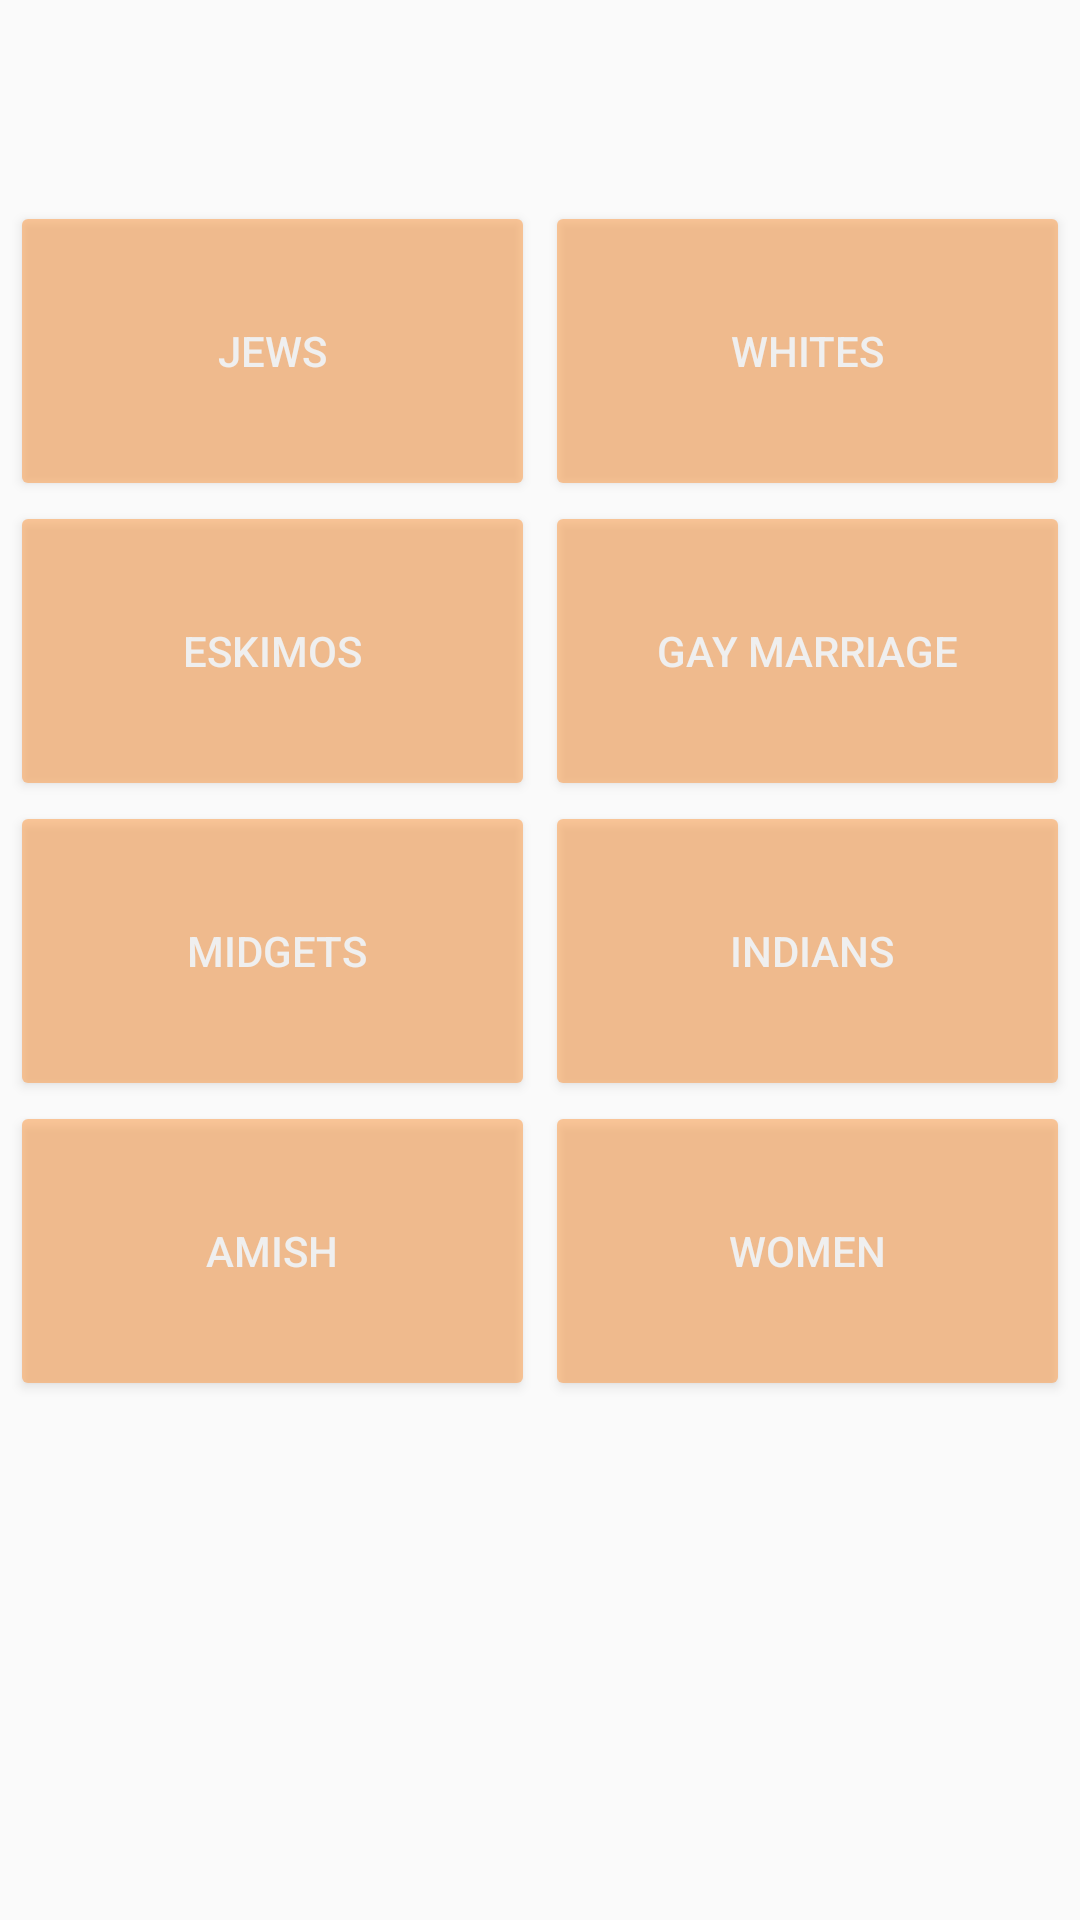

Android layout source for this screen:
<!-- AndroidManifest.xml: application theme AppTheme -->
<!-- res/layout/fragment_hate.xml -->
<?xml version="1.0" encoding="utf-8"?>
<ScrollView xmlns:android="http://schemas.android.com/apk/res/android"
    xmlns:app="http://schemas.android.com/apk/res-auto"
    xmlns:tools="http://schemas.android.com/tools"
    android:layout_width="match_parent"
    android:layout_height="match_parent"
    tools:context=".MainActivity">
<android.support.constraint.ConstraintLayout xmlns:android="http://schemas.android.com/apk/res/android"
    xmlns:app="http://schemas.android.com/apk/res-auto"
    android:layout_width="match_parent"
    android:layout_height="match_parent"
    android:orientation="vertical"
    app:layout_behavior="@string/appbar_scrolling_view_behavior">

    <Button
        android:id="@+id/b_jews"
        android:layout_width="175dp"
        android:layout_height="100dp"
        android:alpha=".5"
        android:backgroundTint="#ff963b"
        android:text="JEWS"
        android:textColor="@color/white"
        app:layout_constraintLeft_toLeftOf="parent"
        app:layout_constraintRight_toLeftOf="@id/b_whites"
        app:layout_constraintTop_toBottomOf="@id/guideline" />

    <Button
        android:id="@+id/b_whites"
        android:layout_width="175dp"
        android:layout_height="100dp"
        android:alpha=".5"
        android:backgroundTint="#ff963b"
        android:text="WHITES"
        android:textColor="@color/white"
        app:layout_constraintLeft_toRightOf="@id/b_jews"
        app:layout_constraintRight_toRightOf="parent"
        app:layout_constraintTop_toBottomOf="@id/guideline" />

    <Button
        android:id="@+id/b_eskimos"
        android:layout_width="175dp"
        android:layout_height="100dp"
        android:alpha=".5"
        android:backgroundTint="#ff963b"
        android:text="ESKIMOS"
        android:textColor="@color/white"
        app:layout_constraintLeft_toLeftOf="parent"
        app:layout_constraintRight_toLeftOf="@id/b_gay"
        app:layout_constraintTop_toBottomOf="@id/b_jews" />

    <Button
        android:id="@+id/b_gay"
        android:layout_width="175dp"
        android:layout_height="100dp"
        android:alpha=".5"
        android:backgroundTint="#ff963b"
        android:text="GAY MARRIAGE"
        android:textColor="@color/white"
        app:layout_constraintLeft_toRightOf="@id/b_eskimos"
        app:layout_constraintRight_toRightOf="parent"
        app:layout_constraintTop_toBottomOf="@id/b_whites" />

    <Button
        android:id="@+id/b_midgets"
        android:layout_width="175dp"
        android:layout_height="100dp"
        android:alpha=".5"
        android:backgroundTint="#ff963b"
        android:text=" MIDGETS"
        android:textColor="@color/white"
        app:layout_constraintLeft_toLeftOf="parent"
        app:layout_constraintRight_toLeftOf="@id/b_indians"
        app:layout_constraintTop_toBottomOf="@id/b_eskimos" />

    <Button
        android:id="@+id/b_indians"
        android:layout_width="175dp"
        android:layout_height="100dp"
        android:alpha=".5"
        android:backgroundTint="#ff963b"
        android:text=" INDIANS"
        android:textColor="@color/white"
        app:layout_constraintLeft_toRightOf="@id/b_midgets"
        app:layout_constraintRight_toRightOf="parent"
        app:layout_constraintTop_toBottomOf="@id/b_gay" />

    <Button
        android:id="@+id/b_amish"
        android:layout_width="175dp"
        android:layout_height="100dp"
        android:alpha=".5"
        android:backgroundTint="#ff963b"
        android:text="AMISH"
        android:textColor="@color/white"
        app:layout_constraintLeft_toLeftOf="parent"
        app:layout_constraintRight_toLeftOf="@id/b_lovewomen"
        app:layout_constraintTop_toBottomOf="@id/b_midgets" />

    <Button
        android:id="@+id/b_lovewomen"
        android:layout_width="175dp"
        android:layout_height="100dp"
        android:alpha=".5"
        android:backgroundTint="#ff963b"
        android:text="WOMEN"
        android:textColor="@color/white"
        app:layout_constraintLeft_toRightOf="@id/b_amish"
        app:layout_constraintRight_toRightOf="parent"
        app:layout_constraintTop_toBottomOf="@id/b_indians" />

    <android.support.constraint.Guideline
        android:id="@+id/guideline"
        android:layout_width="wrap_content"
        android:layout_height="wrap_content"
        android:layout_marginTop="87dp"
        android:orientation="horizontal"
        app:layout_constraintGuide_begin="67dp"
        app:layout_constraintTop_toTopOf="parent" />


</android.support.constraint.ConstraintLayout>
</ScrollView>
<!-- resources referenced by this layout -->
<resources>
  <color name="white">#FFFFFF</color>
  <style name="AppTheme" parent="Theme.AppCompat.Light.NoActionBar">
          
          <item name="colorPrimary">@color/colorPrimary</item>
          <item name="colorPrimaryDark">@color/colorPrimaryDark</item>
          <item name="colorAccent">@color/colorAccent</item>
  
      </style>
  <color name="colorPrimary">#3F51B5</color>
  <color name="colorPrimaryDark">#303F9F</color>
  <color name="colorAccent">#FF4081</color>
</resources>
